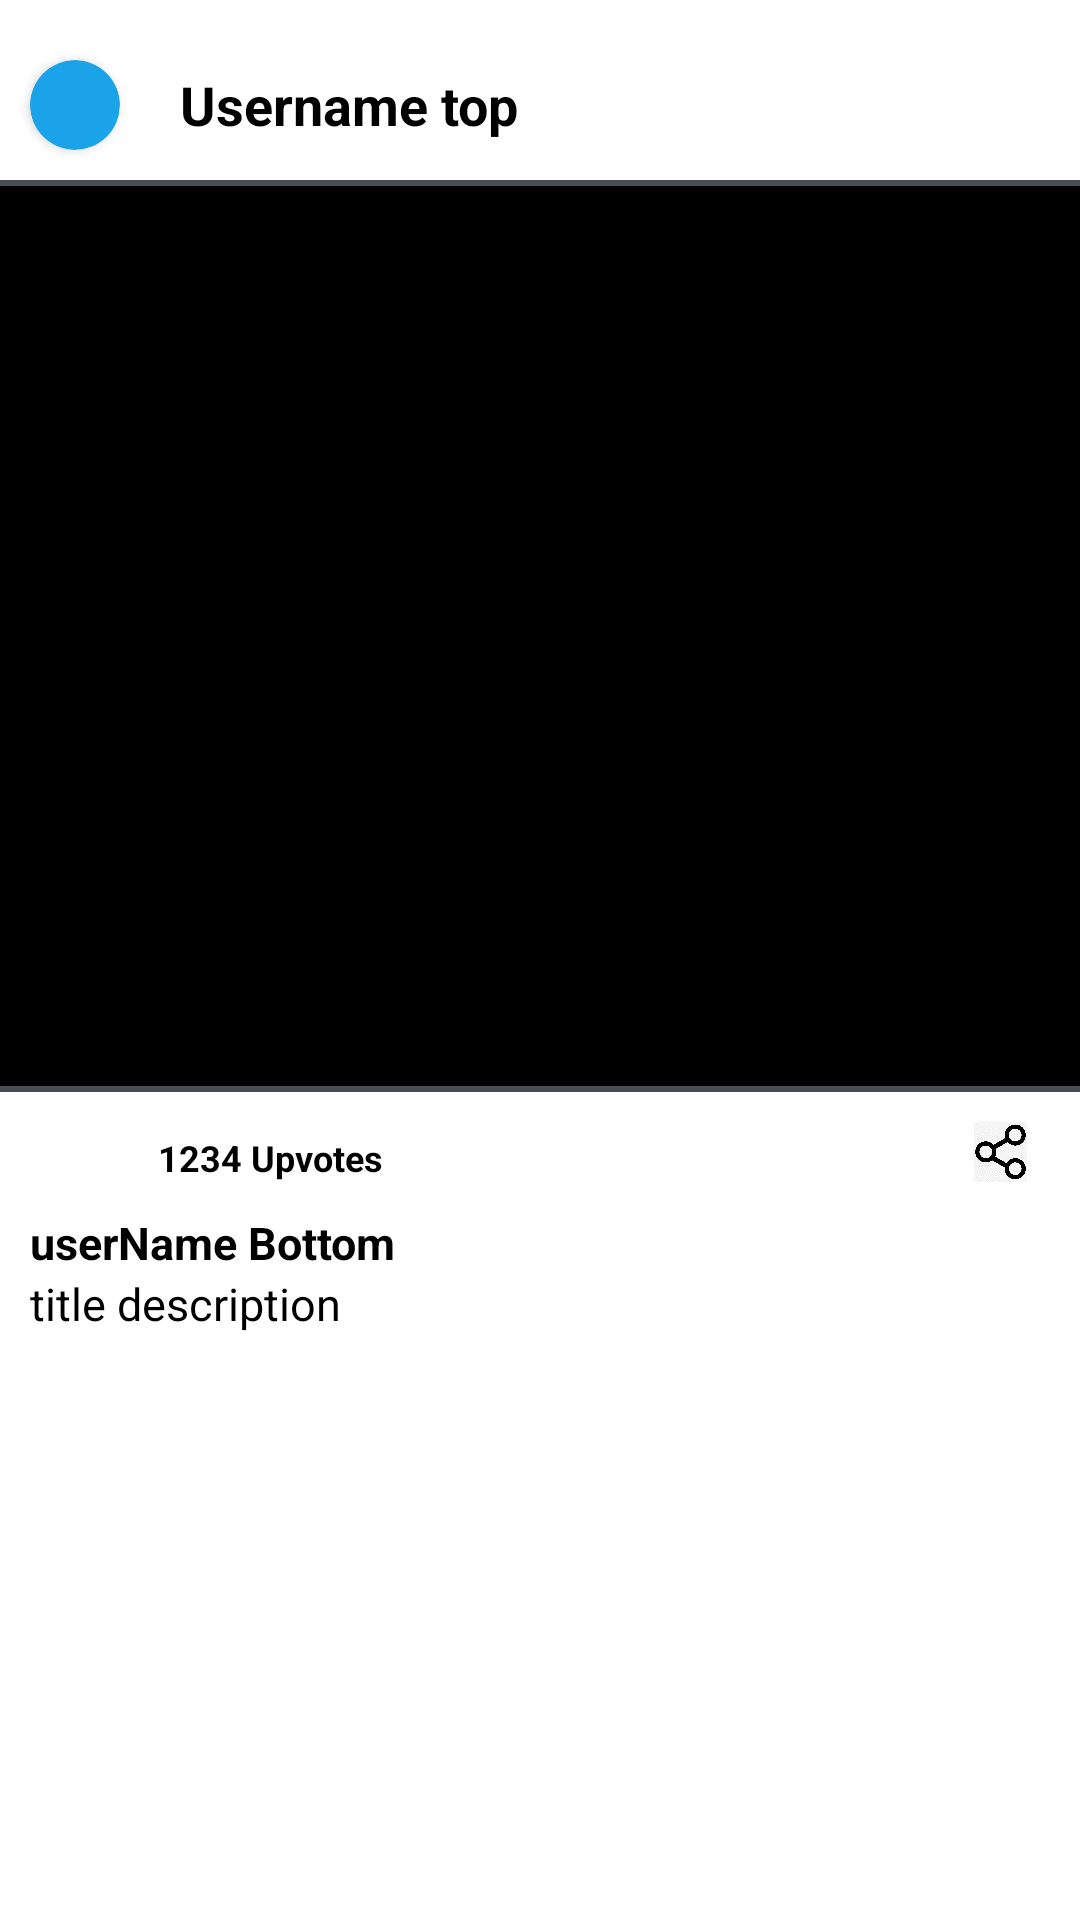

Write the Android layout XML for this screen, with the resource values it uses.
<!-- AndroidManifest.xml: application theme Theme.MemeRizer -->
<!-- res/layout/meme_item.xml -->
<?xml version="1.0" encoding="utf-8"?>
<RelativeLayout xmlns:android="http://schemas.android.com/apk/res/android"
    android:layout_width="match_parent"
    android:layout_height="wrap_content"
    xmlns:app="http://schemas.android.com/apk/res-auto"
    android:background="@color/white">
    <LinearLayout
        android:layout_width="match_parent"
        android:layout_height="wrap_content"
        android:orientation="vertical"
        android:layout_marginVertical="10dp">
        <LinearLayout
            android:layout_width="match_parent"
            android:layout_height="wrap_content"
            android:orientation="horizontal">
            <androidx.cardview.widget.CardView
                android:layout_width="30dp"
                android:layout_height="30dp"
                app:cardCornerRadius="20dp"
                android:layout_margin="10dp"
                app:cardBackgroundColor="#1AA3E8"></androidx.cardview.widget.CardView>
            <TextView
                android:layout_width="match_parent"
                android:layout_height="wrap_content"
                android:text="Username top"
                android:textColor="@color/black"
                android:textSize="18sp"
                android:textStyle="bold"
                android:layout_marginHorizontal="10dp"
                android:layout_gravity="center"
                android:id="@+id/usernameTop"/>
        </LinearLayout>
        <View
            android:layout_width="match_parent"
            android:layout_height="2dp"
            android:background="#484E54"/>
        <ImageView
            android:id="@+id/memeImage"
            android:layout_width="match_parent"
            android:layout_height="300dp"
            android:background="@color/black"
            android:src="@drawable/image_placeholder" />
        <View
            android:layout_width="match_parent"
            android:layout_height="2dp"
            android:background="#484E54"/>
        <LinearLayout
            android:layout_width="match_parent"
            android:layout_height="wrap_content"
            android:orientation="horizontal">
            <ImageView
                android:layout_width="15dp"
                android:layout_height="20dp"
                android:src="@drawable/upvote"
                android:layout_marginHorizontal="10dp"
                android:layout_marginTop="10dp"
                android:layout_weight="0.5"/>
            <TextView
                android:layout_width="wrap_content"
                android:layout_height="wrap_content"
                android:text="1234 Upvotes"
                android:layout_gravity="bottom"
                android:textColor="@color/black"
                android:textSize="12sp"
                android:textStyle="bold"
                android:layout_weight="5"
                android:id="@+id/upvotes"/>

            <ImageView
                android:id="@+id/share"
                android:layout_width="15dp"
                android:layout_height="20dp"
                android:src="@drawable/shareimg"
                android:layout_marginHorizontal="10dp"
                android:layout_marginTop="10dp"
                android:layout_weight="0.5"/>
        </LinearLayout>
        <TextView
            android:layout_width="wrap_content"
            android:layout_height="wrap_content"
            android:text="userName Bottom"
            android:layout_marginHorizontal="10dp"
            android:layout_marginTop="10dp"
            android:textStyle="bold"
            android:textColor="@color/black"
            android:textSize="15sp"
            android:id="@+id/usernameBottom"/>
        <TextView
            android:layout_width="match_parent"
            android:layout_height="wrap_content"
            android:text="title description"
            android:textColor="@color/black"
            android:textSize="15sp"
            android:layout_marginHorizontal="10dp"
            android:id="@+id/title"/>
    </LinearLayout>
</RelativeLayout>
<!-- resources referenced by this layout -->
<resources>
  <!-- drawable shareimg: png bitmap (drawable-v24, 132532 bytes) -->
  <style name="Theme.MemeRizer" parent="Theme.MaterialComponents.DayNight.DarkActionBar">
          
          <item name="colorPrimary">@color/purple_500</item>
          <item name="colorPrimaryVariant">@color/purple_700</item>
          <item name="colorOnPrimary">@color/white</item>
          
          <item name="colorSecondary">@color/teal_200</item>
          <item name="colorSecondaryVariant">@color/teal_700</item>
          <item name="colorOnSecondary">@color/black</item>
          
          <item name="android:statusBarColor" tools:targetApi="l">?attr/colorOnSecondary</item>
          
      </style>
  <!-- not gathered from this repository: default colours our renderer supplied (Android Studio template values) -->
  <color name="purple_500">#FF6200EE</color>
  <color name="purple_700">#FF3700B3</color>
  <color name="teal_200">#FF03DAC5</color>
  <color name="teal_700">#FF018786</color>
  <color name="black">#FF000000</color>
  <color name="white">#FFFFFFFF</color>
</resources>
